Photos from the image-classification dataset "retinal_images" in the GitHub repository prisi8379/Retiscan_Miniproject. Its 4 classes are: mild diabetic retinopathy, moderate diabetic retinopathy, proliferative diabetic retinopathy, severe diabetic retinopathy.

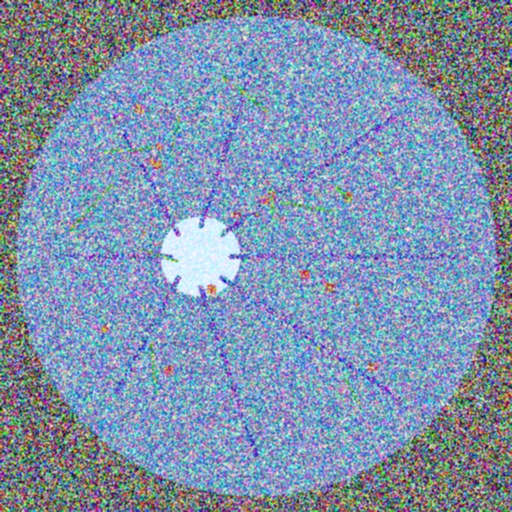
Label: proliferative diabetic retinopathy

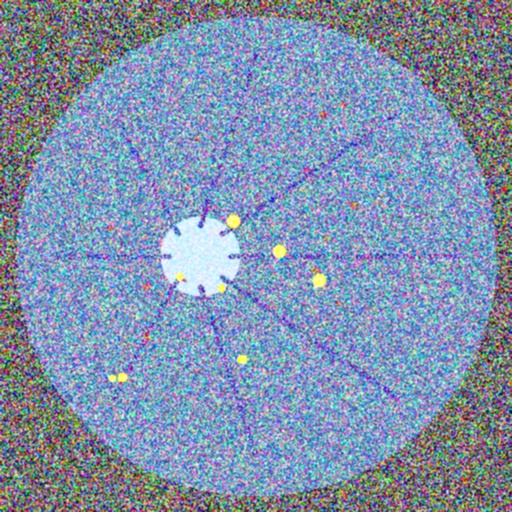
Label: severe diabetic retinopathy

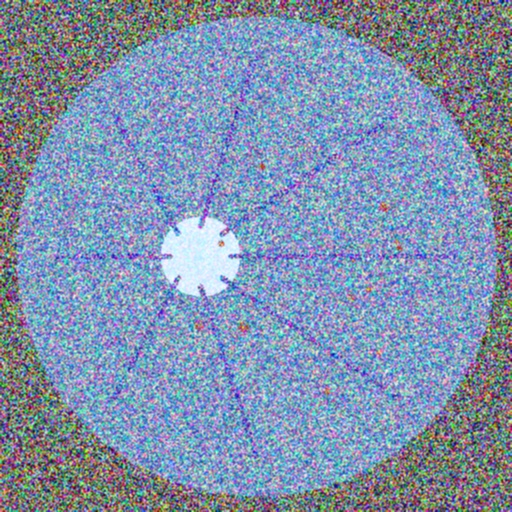
Label: moderate diabetic retinopathy

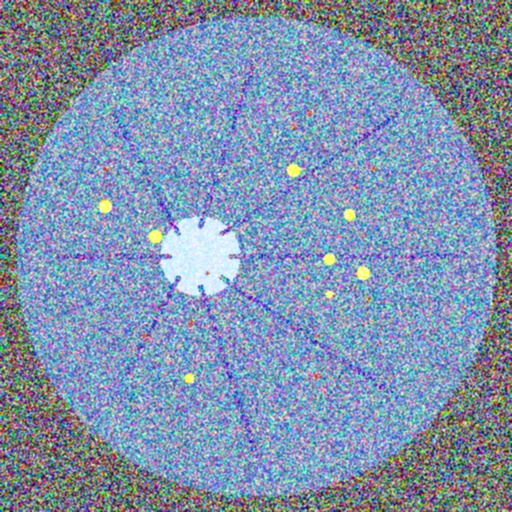
Label: severe diabetic retinopathy

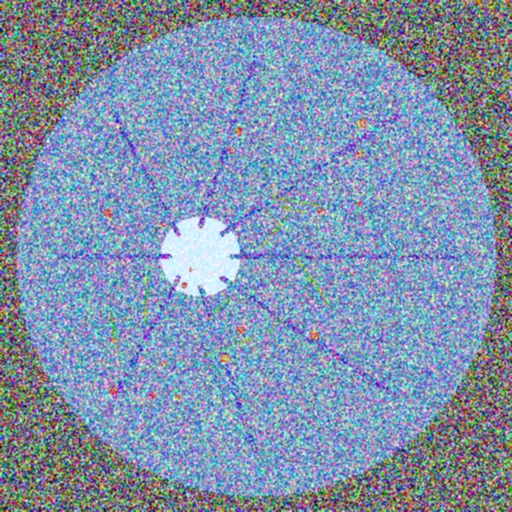
Label: proliferative diabetic retinopathy

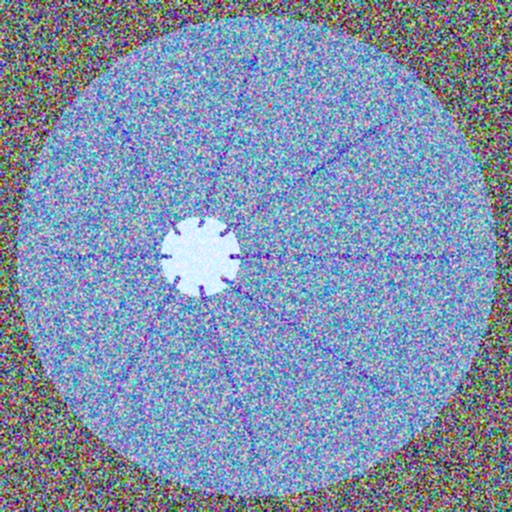
Label: mild diabetic retinopathy
